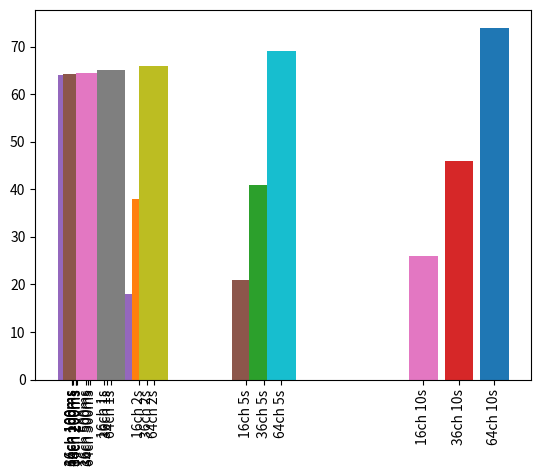

The script that saved this image:
import os
import matplotlib.pyplot as plt

channel_numbers = [16,36,64]
ir_lengths_seconds = [0.1,0.2,0.5,1,2,5,10]
SAMPLE_RATE = 48000
SOFAFILE = './tindari_drop.sofa'



command = lambda id,ch, length_samp, lengthstring: f"python .\modify_SOFA.py -i {SOFAFILE} -o ./{id}_{ch}ch_{lengthstring}_tindari_drop.sofa -ch {ch} -l {length_samp}"


id = 0
test_x = []
test_y = []
test_label = []
for idch,ch in enumerate(channel_numbers):
    for length in ir_lengths_seconds:
        length_samp = int(length*SAMPLE_RATE)

        if length<1:
            lengthstring = f"{int(length*1000)}ms"
        else:
            lengthstring = f"{length}s"

        strid = str(id).zfill(3)
        print(command(strid,ch,length_samp,lengthstring))

        test_x.append(length + idch*(0.1*length))
        test_y.append(ch+length)
        test_label.append(f"{ch}ch {lengthstring}")
        
        id+=1


fig, ax = plt.subplots()

# Barplot with all different colors per bar
ax.bar(test_x, test_y, color=[f'C{i}' for i in range(len(test_x))])
# ax.set_xscale('log') 

ax.set_xticks(test_x)
ax.set_xticklabels(test_label, rotation=90)

plt.show()


